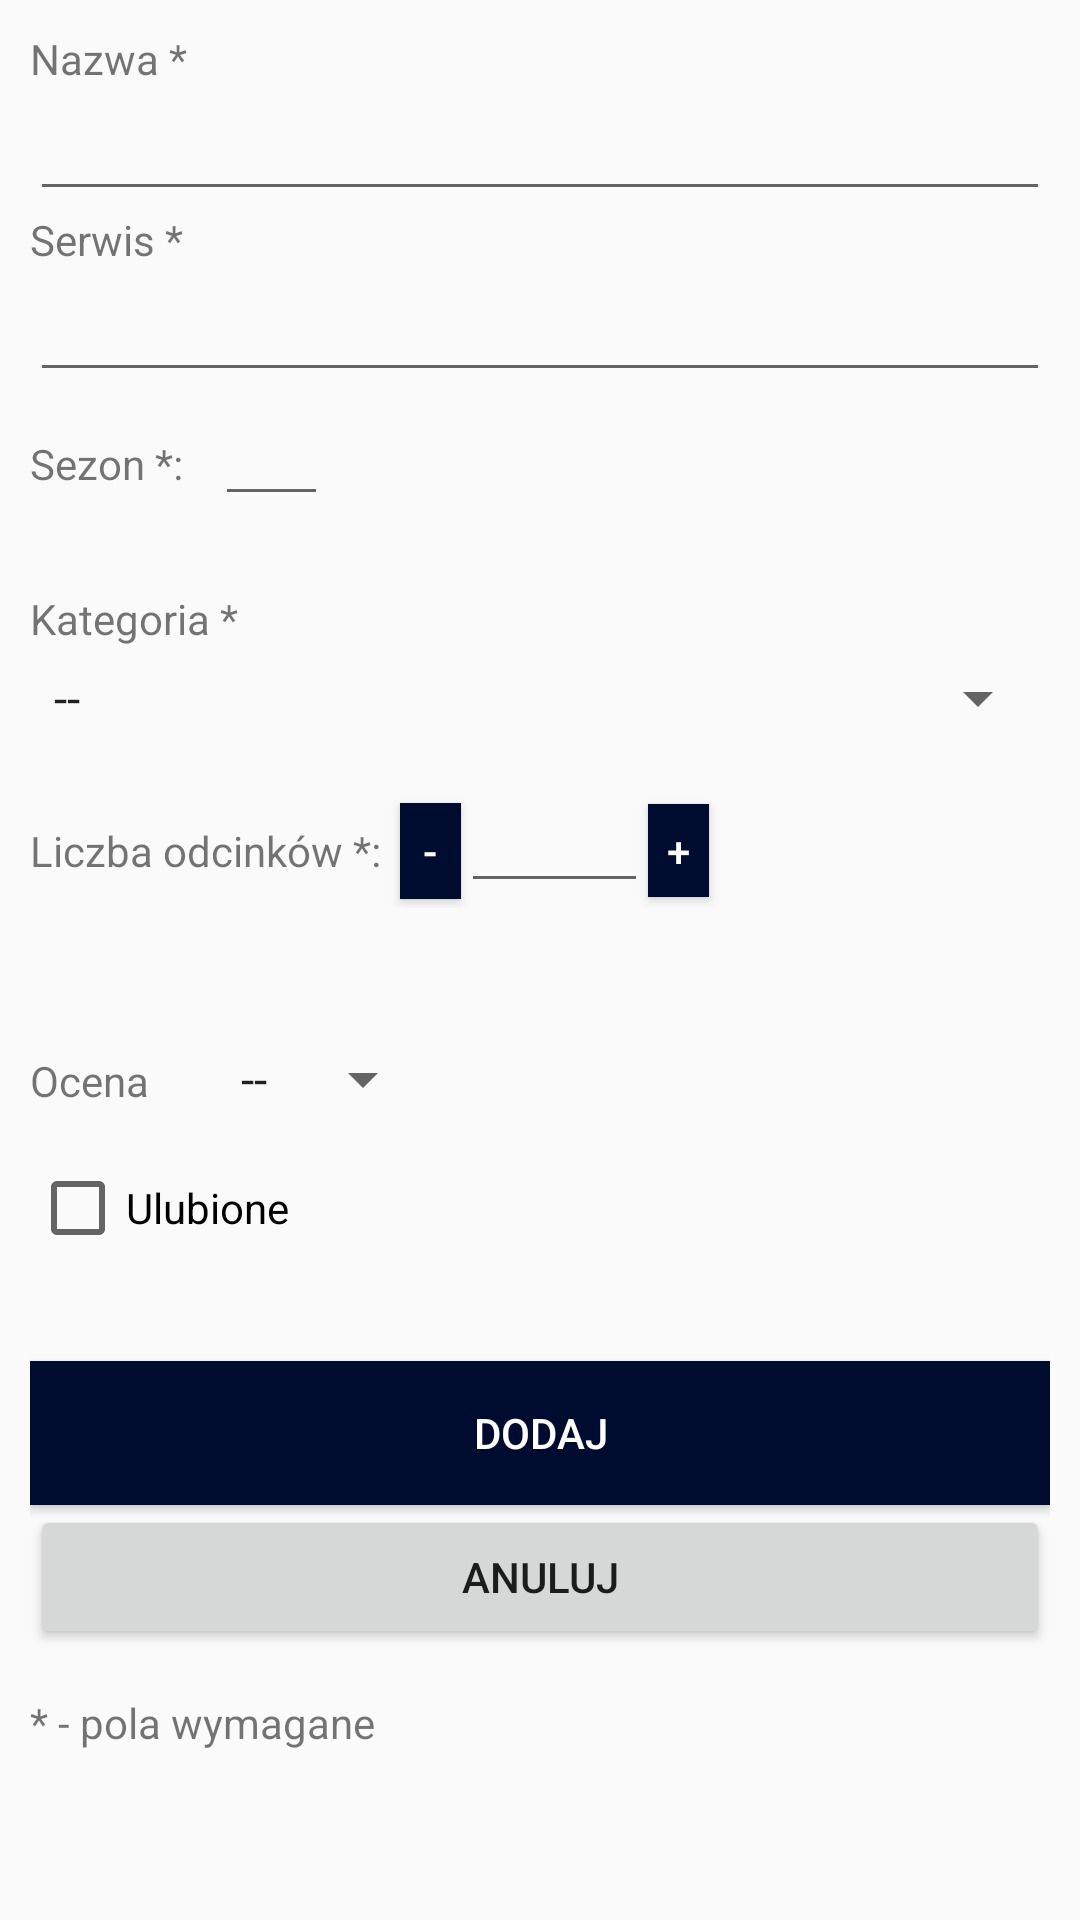

Android layout source for this screen:
<!-- AndroidManifest.xml: application theme AppTheme -->
<!-- res/layout/activity_baza_danych_dopisz.xml -->
<?xml version="1.0" encoding="utf-8"?>
<androidx.constraintlayout.widget.ConstraintLayout xmlns:android="http://schemas.android.com/apk/res/android"
    xmlns:app="http://schemas.android.com/apk/res-auto"
    xmlns:tools="http://schemas.android.com/tools"
    android:layout_width="match_parent"
    android:layout_height="match_parent"
    tools:context=".BazaDanychDopisz">

    <ScrollView
        android:layout_width="match_parent"
        android:layout_height="match_parent">

        <LinearLayout
            android:layout_width="match_parent"
            android:layout_height="match_parent"
            android:orientation="vertical"
            android:padding="10dp"
            >

            <TextView
                android:id="@+id/textView3"
                android:layout_width="match_parent"
                android:layout_height="wrap_content"
                android:text="Nazwa *" />

            <EditText
                android:id="@+id/EditTextNazwa2"
                android:layout_width="match_parent"
                android:layout_height="wrap_content" />

            <TextView
                android:id="@+id/textView4"
                android:layout_width="match_parent"
                android:layout_height="wrap_content"
                android:text="Serwis *" />

            <EditText
                android:id="@+id/EditTextSerwis2"
                android:layout_width="match_parent"
                android:layout_height="wrap_content" />

            <LinearLayout
                android:layout_width="match_parent"
                android:layout_height="56dp"
                android:orientation="horizontal">

                <TextView
                    android:id="@+id/textView6"
                    android:layout_width="38dp"
                    android:layout_height="wrap_content"
                    android:layout_weight="1"
                    android:text="Sezon *:" />

                <EditText
                    android:id="@+id/editTextSezon2"
                    android:layout_width="14dp"
                    android:layout_height="wrap_content"
                    android:layout_weight="1"
                    android:ems="10"
                    android:inputType="numberDecimal"
                    android:textAlignment="center" />

                <Space
                    android:layout_width="217dp"
                    android:layout_height="43dp"
                    android:layout_weight="1" />

            </LinearLayout>

            <TextView
                android:id="@+id/textView7"
                android:layout_width="match_parent"
                android:layout_height="wrap_content"
                android:layout_marginTop="10dp"
                android:text="Kategoria *" />

            <Spinner
                android:id="@+id/spinner2Kategoria"
                android:layout_width="match_parent"
                android:layout_height="34dp"
                android:entries="@array/kategorie" />

            <LinearLayout
                android:layout_width="match_parent"
                android:layout_height="wrap_content"
                android:layout_marginTop="10dp"
                android:orientation="horizontal">

                <TextView
                    android:id="@+id/textView8"
                    android:layout_width="122dp"
                    android:layout_height="wrap_content"
                    android:layout_weight="1"
                    android:text="Liczba odcinków *:" />

                <Button
                    android:id="@+id/minusEp"
                    android:layout_width="19dp"
                    android:layout_height="32dp"
                    android:layout_weight="1"
                    android:background="@color/colorPrimary"
                    android:onClick="odejmijTest"
                    android:text="-"
                    android:textColor="#FFFFFF" />

                <EditText
                    android:id="@+id/editText2Odcinki"
                    android:layout_width="61dp"
                    android:layout_height="wrap_content"
                    android:layout_weight="1"
                    android:ems="10"
                    android:inputType="numberDecimal"
                    android:textAlignment="center" />

                <Button
                    android:id="@+id/addEp"
                    android:layout_width="19dp"
                    android:layout_height="31dp"
                    android:layout_weight="1"
                    android:background="@color/colorPrimary"
                    android:onClick="dodajTest"
                    android:text="+"
                    android:textColor="#FFFFFF" />

                <Space
                    android:layout_width="112dp"
                    android:layout_height="43dp"
                    android:layout_weight="1" />

            </LinearLayout>

            <LinearLayout
                android:layout_width="match_parent"
                android:layout_height="wrap_content"
                android:layout_marginTop="45dp"
                android:orientation="horizontal">

                <TextView
                    android:id="@+id/Ocena"
                    android:layout_width="10dp"
                    android:layout_height="wrap_content"
                    android:layout_weight="1"
                    android:text="@string/grade" />

                <Spinner
                    android:id="@+id/spinner2Ocena"
                    android:layout_width="45dp"
                    android:layout_height="wrap_content"
                    android:layout_weight="1"
                    android:entries="@array/ocena"
                    android:textAlignment="textEnd" />

                <TextView
                    android:id="@+id/textView"
                    android:layout_width="165dp"
                    android:layout_height="wrap_content"
                    android:layout_weight="1" />

            </LinearLayout>

            <CheckBox
                android:id="@+id/checkBox2Favourite"
                android:layout_width="match_parent"
                android:layout_height="wrap_content"
                android:layout_marginTop="15dp"
                android:text="Ulubione" />

            <Button
                android:id="@+id/dodajWiersz"
                android:layout_width="match_parent"
                android:layout_height="wrap_content"
                android:layout_marginTop="35dp"
                android:background="@color/colorPrimary"
                android:onClick="onClickDodaj"
                android:text="Dodaj"
                android:textColor="#FFFFFF" />

            <Button
                android:id="@+id/cancelForm"
                android:layout_width="match_parent"
                android:layout_height="wrap_content"
                android:onClick="onClickCancelForm"
                android:text="Anuluj" />

            <TextView
                android:id="@+id/textView9"
                android:layout_width="match_parent"
                android:layout_height="wrap_content"
                android:layout_marginTop="15dp"
                android:text="* - pola wymagane" />
        </LinearLayout>

    </ScrollView>

</androidx.constraintlayout.widget.ConstraintLayout>
<!-- resources referenced by this layout -->
<resources>
  <string-array name="kategorie">
          <item>--</item>
          <item>Planowane</item>
          <item>Ogladane</item>
          <item>Porzucone</item>
          <item>Obejrzane</item>
      </string-array>
  <string-array name="ocena">
          <item>--</item>
          <item>1</item>
          <item>2</item>
          <item>3</item>
          <item>5</item>
          <item>6</item>
          <item>7</item>
          <item>8</item>
          <item>9</item>
          <item>10</item>
      </string-array>
  <color name="colorPrimary">#000B30</color>
  <string name="grade">Ocena</string>
  <style name="AppTheme" parent="Theme.AppCompat.Light.NoActionBar">
          
          <item name="colorPrimary">@color/colorPrimary</item>
          <item name="colorPrimaryDark">@color/colorPrimaryDark</item>
          <item name="colorAccent">@color/colorAccent</item>
      </style>
  <color name="colorPrimaryDark">#000823</color>
  <color name="colorAccent">#011478</color>
</resources>
